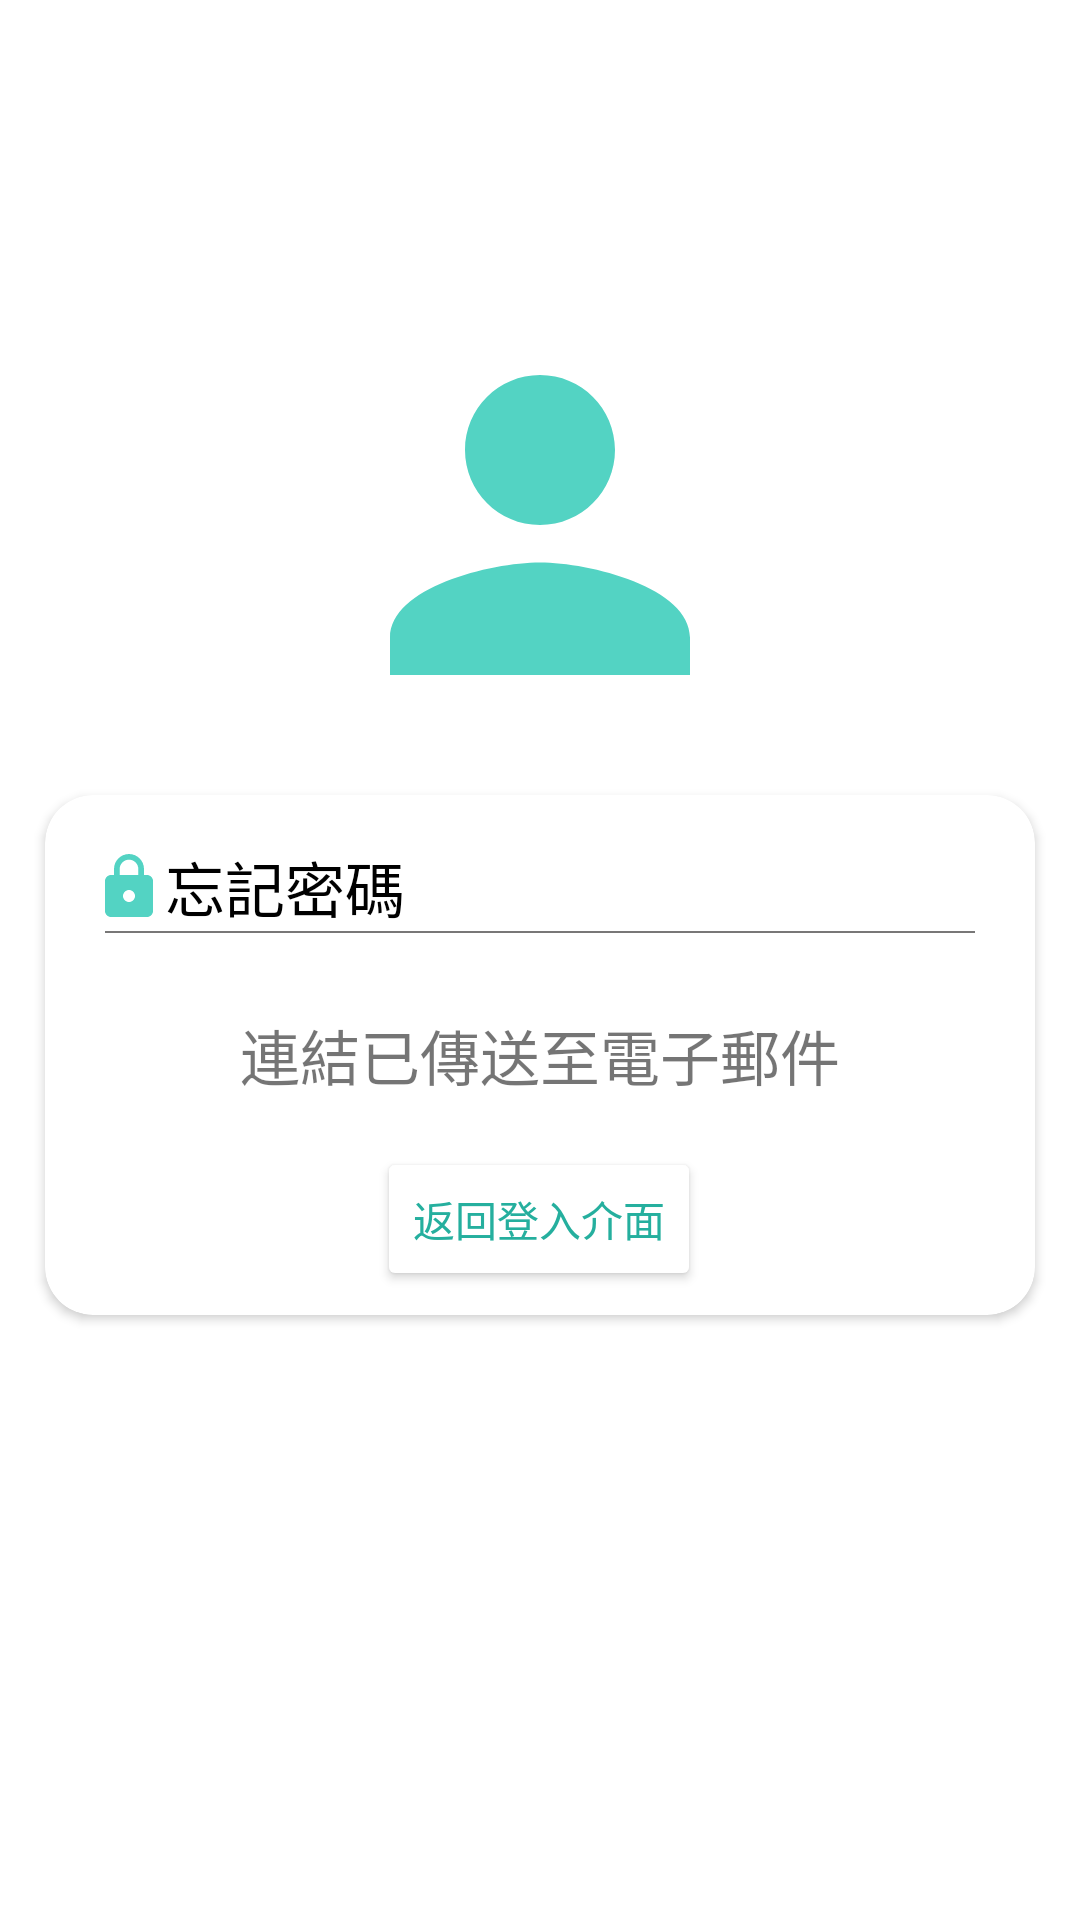

Layout XML and referenced resources for this Android screen:
<!-- AndroidManifest.xml: application theme Theme.PressTest2 -->
<!-- res/layout/resetpasswordsuccess.xml -->
<?xml version="1.0" encoding="utf-8"?>
<androidx.constraintlayout.widget.ConstraintLayout xmlns:android="http://schemas.android.com/apk/res/android"
    xmlns:app="http://schemas.android.com/apk/res-auto"
    xmlns:tools="http://schemas.android.com/tools"
    android:layout_width="match_parent"
    android:layout_height="match_parent"
    tools:context=".FirstPage.ResetPasswordSuccess">

    <androidx.core.widget.NestedScrollView
        android:layout_width="match_parent"
        android:layout_height="match_parent"
        app:layout_constraintBottom_toBottomOf="parent"
        app:layout_constraintEnd_toEndOf="parent"
        app:layout_constraintStart_toStartOf="parent"
        app:layout_constraintTop_toTopOf="parent">

        <androidx.constraintlayout.widget.ConstraintLayout
            android:layout_width="match_parent"
            android:layout_height="match_parent">



            <androidx.constraintlayout.widget.ConstraintLayout
                android:id="@+id/constraintLayout2"
                android:layout_width="match_parent"
                android:layout_height="wrap_content"
                android:layout_marginTop="100dp"
                app:layout_constraintEnd_toEndOf="parent"
                app:layout_constraintStart_toStartOf="parent"
                app:layout_constraintTop_toTopOf="parent">

                <ImageView
                    android:id="@+id/app_icon"
                    android:layout_width="150dp"
                    android:layout_height="150dp"
                    android:src="@drawable/ic_baseline_person_24"

                    app:layout_constraintBottom_toBottomOf="parent"
                    app:layout_constraintEnd_toEndOf="parent"
                    app:layout_constraintStart_toStartOf="parent"
                    app:layout_constraintTop_toTopOf="parent" />


            </androidx.constraintlayout.widget.ConstraintLayout>

            <androidx.cardview.widget.CardView
                android:layout_width="match_parent"
                android:layout_height="wrap_content"
                android:layout_margin="15dp"
                app:cardCornerRadius="16dp"
                app:layout_constraintBottom_toBottomOf="parent"
                app:layout_constraintEnd_toEndOf="parent"
                app:layout_constraintStart_toStartOf="parent"
                app:layout_constraintTop_toBottomOf="@+id/constraintLayout2">

                
                <androidx.constraintlayout.widget.ConstraintLayout
                    android:id="@+id/constraintLayout4"
                    android:layout_width="match_parent"
                    android:layout_height="match_parent"
                    app:layout_constraintEnd_toEndOf="parent"
                    app:layout_constraintStart_toStartOf="parent">

                    <TextView
                        android:id="@+id/forget_password"
                        android:layout_width="wrap_content"
                        android:layout_height="wrap_content"
                        android:layout_marginStart="16dp"
                        android:layout_marginTop="16dp"
                        android:background="@color/white"
                        android:drawableLeft="@drawable/ic_lock"
                        android:text="忘記密碼"
                        android:textColor="@color/black"
                        android:textSize="20sp"
                        app:layout_constraintStart_toStartOf="parent"
                        app:layout_constraintTop_toTopOf="parent" />

                    <View
                        android:id="@+id/view"
                        android:layout_width="0dp"
                        android:layout_height="0.5dp"
                        android:layout_marginStart="20dp"
                        android:layout_marginEnd="20dp"
                        android:background="#787777"
                        app:layout_constraintEnd_toEndOf="parent"
                        app:layout_constraintStart_toStartOf="parent"
                        app:layout_constraintTop_toBottomOf="@+id/forget_password" />


                    <TextView
                        android:id="@+id/welcome"
                        android:layout_width="wrap_content"
                        android:layout_height="wrap_content"
                        android:text="連結已傳送至電子郵件"
                        android:textSize="20sp"
                        app:layout_constraintBottom_toBottomOf="parent"
                        app:layout_constraintEnd_toEndOf="parent"
                        app:layout_constraintStart_toStartOf="parent"
                        app:layout_constraintTop_toTopOf="parent" />

                    <Button
                        android:id="@+id/button"
                        android:layout_width="wrap_content"
                        android:layout_height="wrap_content"
                        android:layout_marginTop="16dp"
                        android:layout_marginBottom="8dp"
                        android:text="返回登入介面"
                        android:textColor="@color/tiffanybluedark"
                        android:textSize="14sp"
                        android:onClick="back"
                        app:backgroundTint="@color/white"
                        app:cornerRadius="45sp"
                        app:elevation="2dp"
                        app:layout_constraintBottom_toBottomOf="parent"
                        app:layout_constraintEnd_toEndOf="parent"
                        app:layout_constraintHorizontal_bias="0.498"
                        app:layout_constraintStart_toStartOf="parent"
                        app:layout_constraintTop_toBottomOf="@+id/welcome"
                        app:strokeColor="@color/bu_gray"
                        app:strokeWidth="2sp" />







                </androidx.constraintlayout.widget.ConstraintLayout>


            </androidx.cardview.widget.CardView>

        </androidx.constraintlayout.widget.ConstraintLayout>

    </androidx.core.widget.NestedScrollView>



</androidx.constraintlayout.widget.ConstraintLayout>
<!-- resources referenced by this layout -->
<resources>
  <color name="black">#FF000000</color>
  <color name="bu_gray">#C1BFBF</color>
  <color name="tiffanybluedark">#25AF9E</color>
  <color name="white">#FFFFFFFF</color>
  <!-- drawable ic_baseline_person_24 (drawable) -->
  <vector android:height="24dp" android:tint="@color/tiffanyblue"
      android:viewportHeight="24" android:viewportWidth="24"
      android:width="24dp" xmlns:android="http://schemas.android.com/apk/res/android">
      <path android:fillColor="@android:color/white" android:pathData="M12,12c2.21,0 4,-1.79 4,-4s-1.79,-4 -4,-4 -4,1.79 -4,4 1.79,4 4,4zM12,14c-2.67,0 -8,1.34 -8,4v2h16v-2c0,-2.66 -5.33,-4 -8,-4z"/>
  </vector>
  <style name="Theme.PressTest2" parent="Theme.MaterialComponents.Light.NoActionBar">
  
          <item name="android:windowFullscreen">true</item>
          <item name="android:windowNoTitle">true</item>
          <item name="android:timePickerDialogTheme">@style/TimePickerTheme</item>
          <item name="android:datePickerDialogTheme">@style/DatePickerTheme</item>
          <item name="android:alertDialogTheme">@style/WelcomeStyle</item>
      </style>
  <color name="tiffanyblue">#53D3C3</color>
  <style name="TimePickerTheme" parent="Theme.MaterialComponents.Light.Dialog.Alert">
          <item name="colorAccent">@color/teal_700</item>
          <item name="android:buttonBarNegativeButtonStyle">@style/TimePickerTheme.ButtonBarNegativeButtonStyle</item>
          <item name="android:buttonBarPositiveButtonStyle">@style/TimePickerTheme.ButtonBarPositiveButtonStyle</item>
      </style>
  <style name="DatePickerTheme" parent="Theme.MaterialComponents.Light.Dialog.Alert">
          <item name="android:datePickerDialogTheme">@style/DatePickerTheme</item>
          <item name="colorAccent">@color/teal_700</item>
          <item name="android:buttonBarNegativeButtonStyle">@style/DatePickerTheme.ButtonBarNegativeButtonStyle</item>
          <item name="android:buttonBarPositiveButtonStyle">@style/DatePickerTheme.ButtonBarPositiveButtonStyle</item>
      </style>
  <style name="WelcomeStyle" parent="Theme.MaterialComponents.Light.Dialog.Alert">
          <item name="android:background">@color/white</item>
          <item name="android:textColor">@color/del_color</item>
          <item name="android:textColorPrimary">@color/del_color</item>
  
          <item name="android:justificationMode">inter_word</item>
          <item name="buttonBarPositiveButtonStyle">@style/PositiveButtonStyle</item>
          <item name="buttonBarNegativeButtonStyle">@style/NegativeButtonStyle</item>
      </style>
  <color name="teal_700">#FF018786</color>
  <style name="TimePickerTheme.ButtonBarNegativeButtonStyle" parent="Widget.MaterialComponents.Button.TextButton.Dialog">
          <item name="android:textColor">@color/tiffanybluedark</item>
      </style>
  <style name="TimePickerTheme.ButtonBarPositiveButtonStyle" parent="Widget.MaterialComponents.Button.TextButton.Dialog">
          <item name="android:textColor">@color/tiffanybluedark</item>
      </style>
  <style name="DatePickerTheme.ButtonBarNegativeButtonStyle" parent="Widget.MaterialComponents.Button.TextButton.Dialog">
          <item name="android:textColor">@color/tiffanybluedark</item>
      </style>
  <style name="DatePickerTheme.ButtonBarPositiveButtonStyle" parent="Widget.MaterialComponents.Button.TextButton.Dialog">
          <item name="android:textColor">@color/tiffanybluedark</item>
      </style>
  <color name="del_color">#83C5BE</color>
  <style name="PositiveButtonStyle" parent="Widget.MaterialComponents.Button.TextButton.Dialog">
          <item name="android:textColor">@color/tiffanybluedark</item>
      </style>
  <style name="NegativeButtonStyle" parent="Widget.MaterialComponents.Button.TextButton.Dialog">
          <item name="android:textColor">@color/tiffanybluedark</item>
      </style>
</resources>
